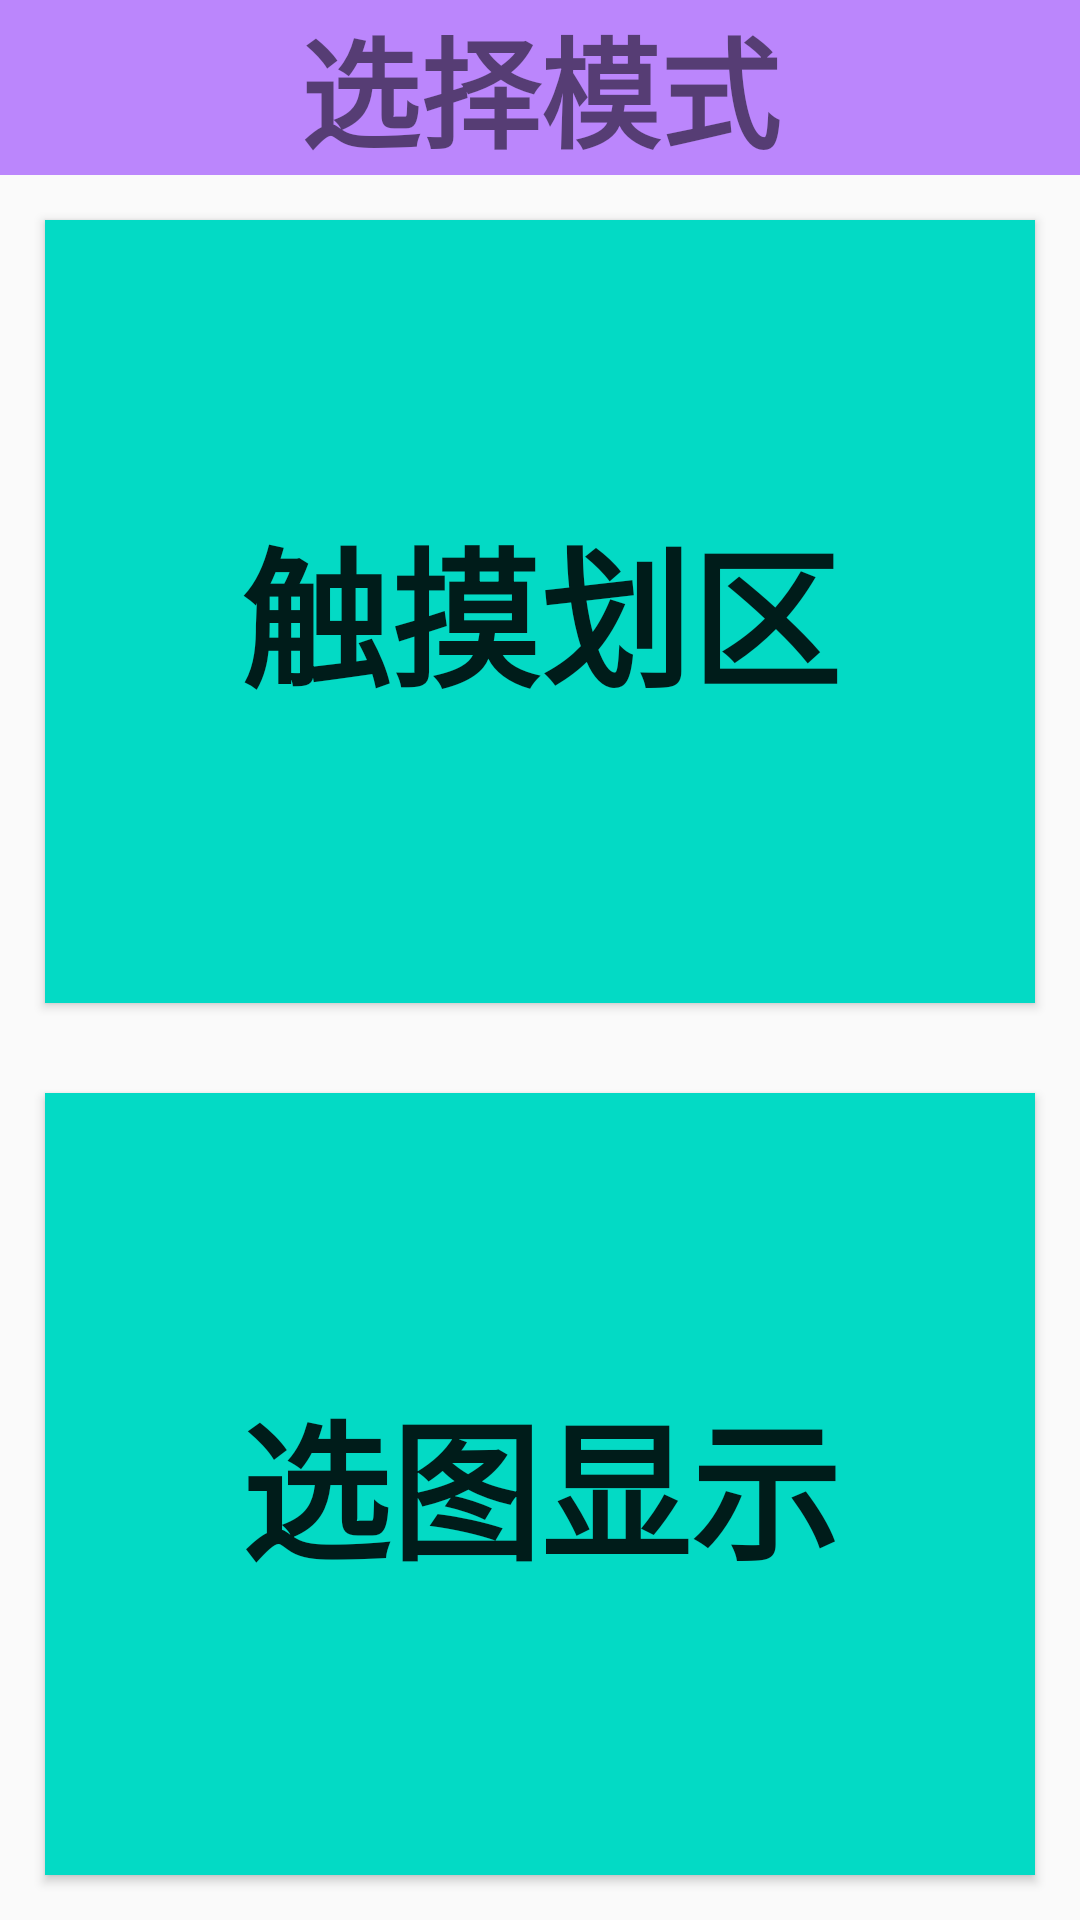

This screen was rendered from an Android layout file. Write that file and the resources it references.
<!-- AndroidManifest.xml: application theme Theme.TestN2 -->
<!-- res/layout/activity_divide.xml -->
<?xml version="1.0" encoding="utf-8"?>
<android.support.constraint.ConstraintLayout xmlns:android="http://schemas.android.com/apk/res/android"
    android:layout_width="match_parent"
    android:layout_height="match_parent"
    xmlns:app="http://schemas.android.com/apk/res-auto">

    <TextView
        android:id="@+id/dtv1"
        android:layout_width="match_parent"
        android:layout_height="wrap_content"
        android:background="@color/purple_200"
        android:text="@string/divide1"
        android:gravity="center_horizontal"
        android:textSize="40sp"
        android:textStyle="bold"
        app:layout_constraintTop_toTopOf="parent"
        />

    <Button
        android:id="@+id/dbutton1"
        android:layout_width="match_parent"
        android:layout_height="0dp"
        android:background="@color/teal_200"
        android:text="@string/divide2"
        android:textSize="50sp"
        android:textStyle="bold"
        android:gravity="center"
        android:layout_marginStart="15dp"
        android:layout_marginTop="15dp"
        android:layout_marginEnd="15sp"
        android:layout_marginBottom="15dp"
        app:layout_constraintTop_toBottomOf="@id/dtv1"
        app:layout_constraintBottom_toTopOf="@id/dbutton2"
        />

    <Button
        android:id="@+id/dbutton2"
        android:layout_width="match_parent"
        android:layout_height="0dp"
        android:background="@color/teal_200"
        android:text="@string/divide3"
        android:textSize="50sp"
        android:textStyle="bold"
        android:gravity="center"
        android:layout_marginStart="15dp"
        android:layout_marginTop="15dp"
        android:layout_marginEnd="15sp"
        android:layout_marginBottom="15dp"
        app:layout_constraintTop_toBottomOf="@id/dbutton1"
        app:layout_constraintBottom_toBottomOf="parent"
        />

</android.support.constraint.ConstraintLayout>
<!-- resources referenced by this layout -->
<resources>
  <string name="divide1">选择模式</string>
  <string name="divide2">触摸划区</string>
  <string name="divide3">选图显示</string>
  <style name="Theme.TestN2" parent="Theme.AppCompat.Light.DarkActionBar">
          
          <item name="colorPrimary">@color/purple_500</item>
          <item name="colorPrimaryDark">@color/purple_700</item>
          <item name="colorAccent">@color/teal_200</item>
          
      </style>
  <!-- not gathered from this repository: default colours our renderer supplied (Android Studio template values) -->
  <color name="purple_200">#FFBB86FC</color>
  <color name="purple_500">#FF6200EE</color>
  <color name="purple_700">#FF3700B3</color>
  <color name="teal_200">#FF03DAC5</color>
</resources>
